Image classification data set "data" (chandrabhanu18/Image-Classification on GitHub). Class labels (2): cat, dog.

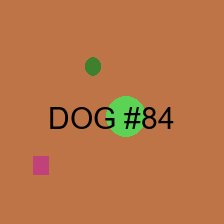
Label: dog

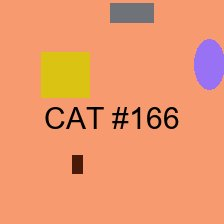
Label: cat

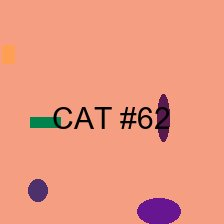
Label: cat

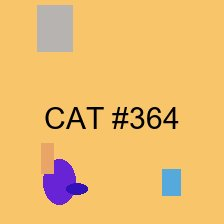
Label: cat

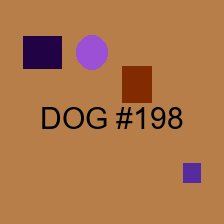
Label: dog

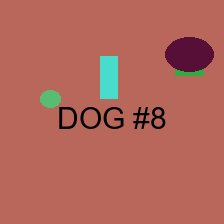
Label: dog
